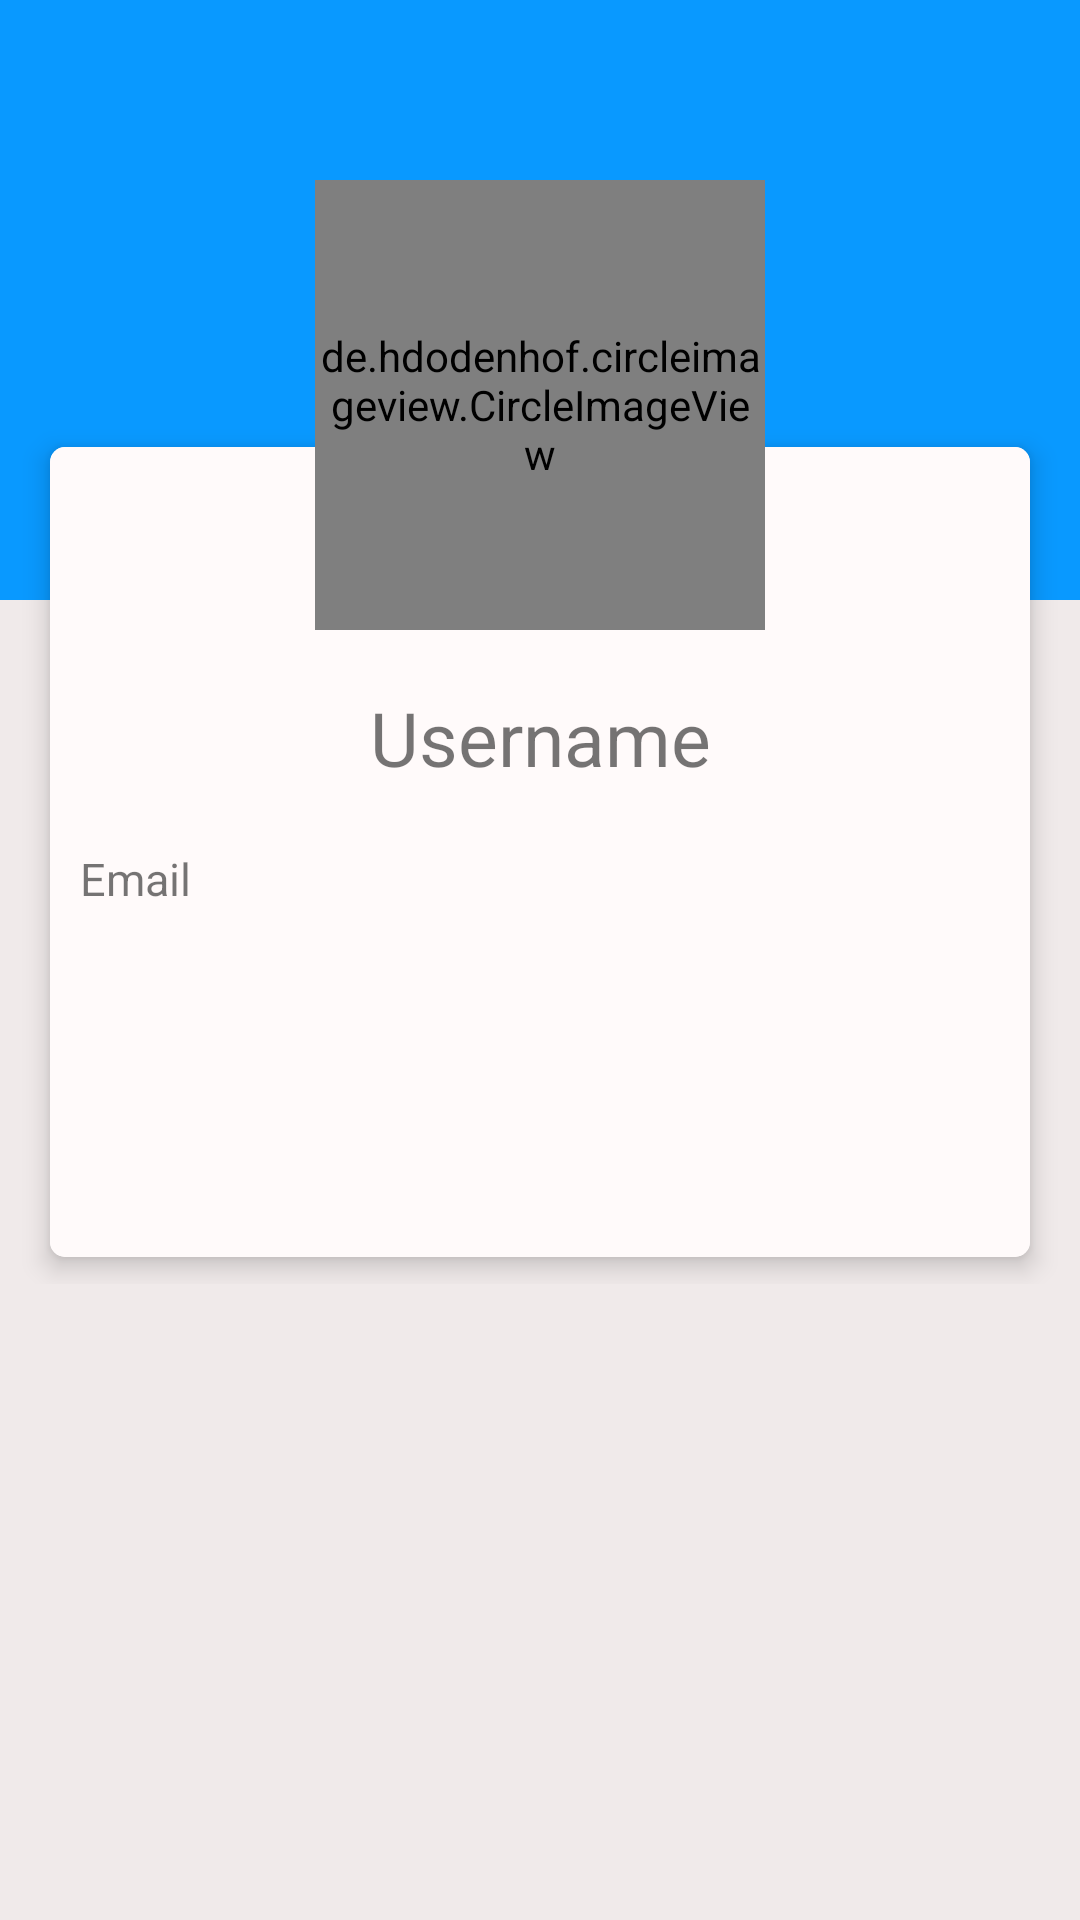

Android layout source for this screen:
<!-- AndroidManifest.xml: application theme AppTheme -->
<!-- res/layout/activity_profile.xml -->
<?xml version="1.0" encoding="utf-8"?>
<RelativeLayout xmlns:android="http://schemas.android.com/apk/res/android"
    xmlns:app="http://schemas.android.com/apk/res-auto"
    xmlns:tools="http://schemas.android.com/tools"
    android:layout_width="match_parent"
    android:layout_height="match_parent"
    android:background="#F0EAEA"
    android:orientation="vertical">

    <View
        android:id="@+id/view"
        android:layout_width="match_parent"
        android:layout_height="200dp"
        android:layout_alignParentStart="true"
        android:layout_alignParentTop="true"
        android:background="@color/DarkAqua"
        android:layout_alignParentLeft="true"
        />

    <ScrollView
        android:id="@+id/scrolView_account"
        android:layout_width="match_parent"
        android:layout_height="match_parent">


        <RelativeLayout
            android:id="@+id/linear_account"
            android:layout_width="match_parent"
            android:layout_height="match_parent"
            android:orientation="vertical">

            <LinearLayout
                android:layout_width="match_parent"
                android:layout_height="wrap_content"
                android:layout_marginTop="50dp"
                android:orientation="vertical">


                <androidx.cardview.widget.CardView
                    android:id="@+id/cardView_account_details"
                    android:layout_width="match_parent"
                    android:layout_height="wrap_content"
                    android:layout_marginLeft="10dp"
                    android:layout_marginRight="10dp"
                    android:layout_marginTop="90dp"
                    app:cardCornerRadius="5dp"
                    app:cardElevation="5dp"
                    app:cardUseCompatPadding="true">


                    <LinearLayout
                        android:layout_width="match_parent"
                        android:layout_height="wrap_content"
                        android:background="@color/White"
                        android:orientation="vertical">


                        <LinearLayout
                            android:id="@+id/linear_account_input_details"
                            android:layout_width="match_parent"
                            android:layout_height="220dp"
                            android:layout_marginTop="50dp"
                            android:orientation="vertical"
                            android:padding="10dp">

                            <TextView
                                android:id="@+id/tvUsername"
                                android:layout_width="match_parent"
                                android:layout_height="wrap_content"
                                android:layout_marginTop="20dp"
                                android:gravity="center"
                                android:text="Username"
                                android:textSize="25sp" />

                            <TextView
                                android:id="@+id/tvEmail"
                                android:layout_marginTop="20dp"
                                android:layout_width="match_parent"
                                android:layout_height="wrap_content"
                                android:textSize="15sp"
                                android:layout_gravity="center"
                                android:text="Email" />



                        </LinearLayout>

                    </LinearLayout>

                </androidx.cardview.widget.CardView>

            </LinearLayout>

            <RelativeLayout
                android:layout_width="match_parent"
                android:layout_height="wrap_content">

                <de.hdodenhof.circleimageview.CircleImageView
                    android:id="@+id/imageview_account_profile"
                    android:layout_marginTop="60dp"
                    android:layout_width="150dp"
                    android:layout_height="150dp"
                    android:layout_alignParentTop="true"
                    android:layout_centerHorizontal="true"
                    android:src="@mipmap/ic_launcher_round"
                    app:civ_border_color="@color/White"
                    app:civ_border_width="2dp" />

            </RelativeLayout>

        </RelativeLayout>


    </ScrollView>


</RelativeLayout>
<!-- resources referenced by this layout -->
<resources>
  <color name="DarkAqua">#0999FF</color>
  <color name="White">#FFFAFA</color>
  <style name="AppTheme" parent="Theme.AppCompat.Light.DarkActionBar">
          
          <item name="colorPrimary">@color/Blue</item>
          <item name="colorPrimaryDark">@color/DarkAqua</item>
          <item name="colorAccent">@color/colorAccent</item>
      </style>
  <color name="Blue">#03A9F4</color>
  <color name="colorAccent">#D81B60</color>
</resources>
